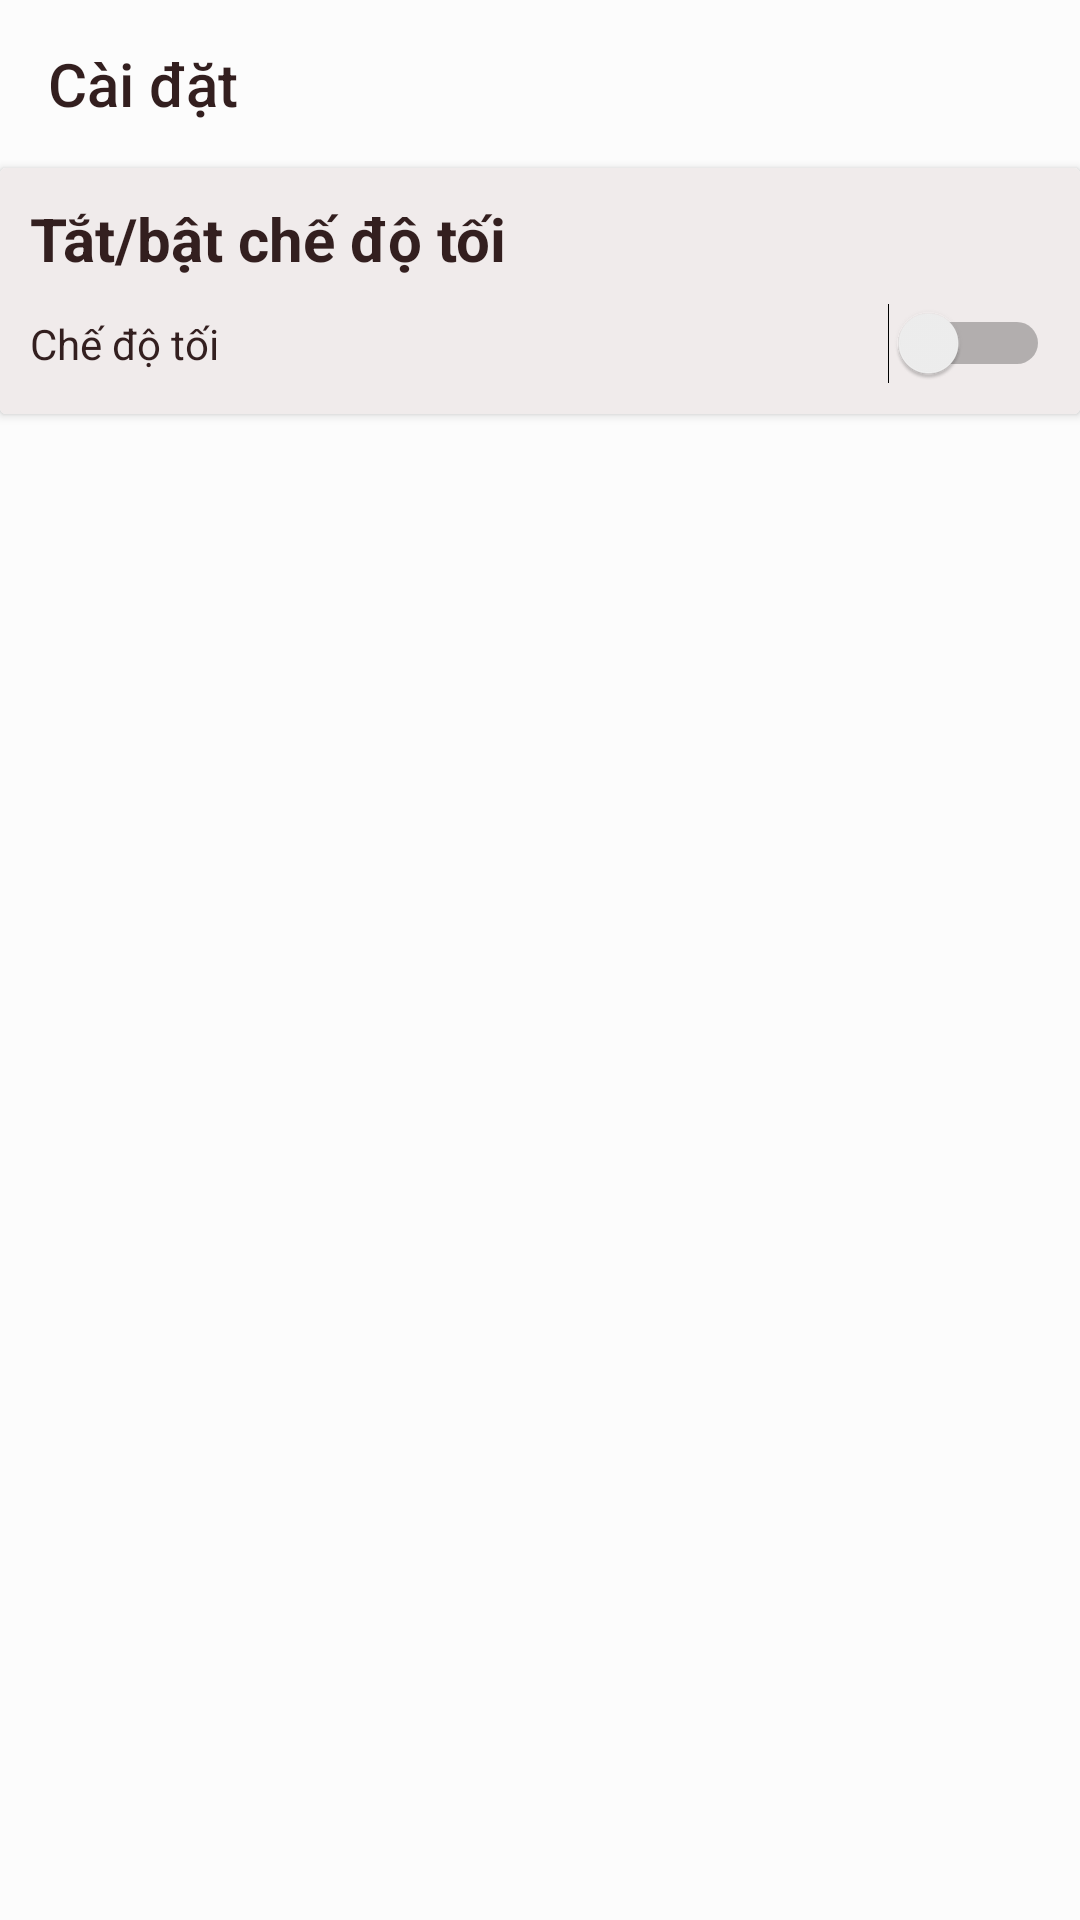

Layout XML and referenced resources for this Android screen:
<!-- AndroidManifest.xml: application theme AppTheme -->
<!-- res/layout/activity_settings.xml -->
<?xml version="1.0" encoding="utf-8"?>
<LinearLayout xmlns:android="http://schemas.android.com/apk/res/android"
    xmlns:app="http://schemas.android.com/apk/res-auto"
    xmlns:tools="http://schemas.android.com/tools"
    android:layout_width="match_parent"
    android:layout_height="match_parent"
    android:orientation="vertical"
    android:background="?attr/backgroundcolor"
    tools:context=".LoginRegister.SettingsActivity">
    <com.google.android.material.appbar.AppBarLayout
        android:layout_width="match_parent"
        android:layout_height="wrap_content">
        <androidx.appcompat.widget.Toolbar
            android:id="@+id/toolbar_setting"
            android:layout_width="match_parent"
            android:layout_height="wrap_content"
            app:titleTextColor="?attr/textcolor"
            android:background="?attr/backgroundcolor"
            app:title="Cài đặt"
            app:navigationIcon="@drawable/ic_close"
            />
    </com.google.android.material.appbar.AppBarLayout>

    <androidx.cardview.widget.CardView
        android:layout_width="match_parent"
        android:layout_height="wrap_content"
        android:background="?attr/cardbackground"
        android:padding="10dp">
        <LinearLayout
            android:layout_width="match_parent"
            android:layout_height="wrap_content"
            android:orientation="vertical"
            android:background="?attr/cardbackground"
            android:padding="10dp">
            <TextView
                android:layout_width="wrap_content"
                android:layout_height="wrap_content"
                android:text="Tắt/bật chế độ tối"
                android:textColor="?attr/textcolor"
                android:textStyle="bold"
                android:textSize="20dp"/>
            <Switch
                android:id="@+id/mySwitch"
                android:layout_width="match_parent"
                android:layout_height="wrap_content"
                android:layout_marginTop="8dp"
                android:text="Chế độ tối"
                android:textColor="?attr/textcolor"/>
        </LinearLayout>
    </androidx.cardview.widget.CardView>
</LinearLayout>
<!-- resources referenced by this layout -->
<resources>
  <style name="AppTheme" parent="Theme.AppCompat.Light.NoActionBar">
          
          <item name="colorPrimary">#B3D2E9</item>
          <item name="colorPrimaryDark">#2196F3</item>
          <item name="colorAccent">@color/colorAccent</item>
          <item name="backgroundcolor">#fcfcfc</item>
          <item name="backgroundcolor2">#C0BFBF</item>
          <item name="cardbackground">#F0EBEB</item>
          <item name="textcolor">#331F1F</item>
          <item name="tincolor">#000000</item>
          <item name="buttoncolor">#BFDDF7</item>
          <item name="topbottomcolor">#2196F3</item>
          <item name="android:windowAnimationStyle">@style/WindowAnimationTransition</item>
      </style>
  <style name="WindowAnimationTransition">
          <item name="android:windowEnterAnimation">@android:anim/fade_in</item>
          <item name="android:windowExitAnimation">@android:anim/fade_out</item>
      </style>
  <!-- not gathered from this repository: default colours our renderer supplied (Android Studio template values) -->
  <color name="colorAccent">#FF03DAC5</color>
</resources>
